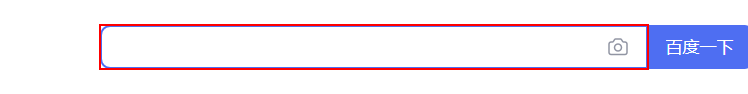
Task: 在Excel某个表格中查询某个单元格字段，筛选出需要的，存储到变量中
Workflow: 5.10-获取可见文本

Step 1: 设置文本 'INPUT  kw' on the text box

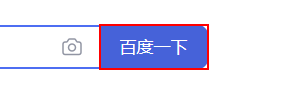
Step 2: click on the text box

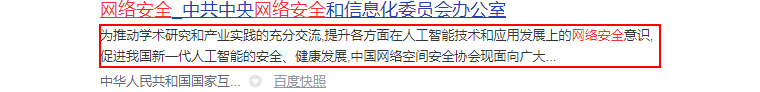
Step 3: get-text from the element '为推动学术研究和产业实践的充分交流,提升各方面在人工智能技术和应用发展上的网络安全意识,促进我国新一代人工智能的安全、健康发展,中国网络空间安全协会现面向广大...'
